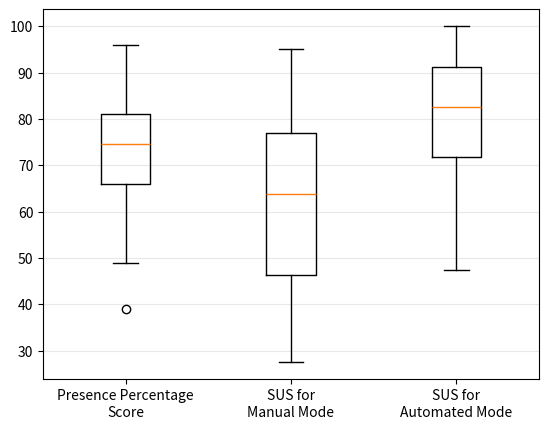
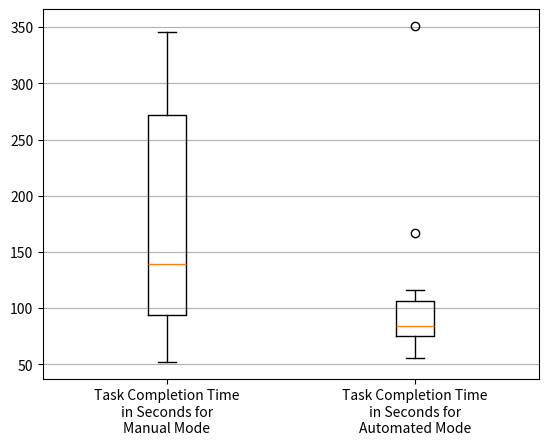

Here is the Python script that generated these plots, in order:
import numpy as np
import matplotlib.pyplot as plt

SUS_manual = [50, 67.5, 77.5, 35, 92.5, 60, 27.5, 72.5, 60, 40, 45, 75, 95, 95]
SUS_auto = [77.5, 82.5, 80, 97.5, 92.5, 82.5, 87.5, 85, 70, 47.5, 60, 70, 95, 100]
presence = [78, 82, 71, 86, 78, 76, 63, 73, 65, 39, 69, 49, 96, 92]
effectiveness_vr_manual = [100, 100, 100, 100, 100, 100, 100, 100, 100, 0, 100, 100, 100, 100]
effectiveness_vr_auto = [100, 100, 100, 100, 100, 100, 100, 100, 100, 0, 100, 100, 100, 100]
efficiency_manual = [346, 301, 114, 52, 131, 87, 146, 94, 272, 139, 70, 187, 298]
efficiency_auto = [106, 101, 59, 84, 79, 56, 75, 69, 351, 82, 167, 103, 116]
ages = [24, 31, 24, 26, 29, 26, 32, 27, 63, 64, 27, 47, 27, 23]
programming_exp = [5, 4, 5, 5, 4, 3, 4, 3, 3, 3, 1, 1, 2, 1]
vr_exp = [1, 3, 2, 1, 1, 3, 2, 3, 2, 1, 1, 1, 1, 2]
index = [1, 2, 3, 4, 5, 6, 7, 8, 9, 10, 11, 12, 13, 14]

def plot_satisfaction():
    data = [presence, SUS_manual, SUS_auto]

    fig1, ax1 = plt.subplots()
    #ax1.set_title('Basic Plot')
    ax1.boxplot(data)
    ax1.yaxis.grid(True, linestyle='-', which='major', color='lightgrey',
                   alpha=0.5)
    plt.xticks([1, 2, 3], ['Presence Percentage\nScore', 'SUS for\nManual Mode', 'SUS for\nAutomated Mode'])
    plt.savefig('box_plot_satisfaction.png')

def plot_efficiency():
    data = [efficiency_manual, efficiency_auto]
    fig1, ax1 = plt.subplots()
    ax1.boxplot(data)
    ax1.yaxis.grid(True)
    plt.xticks([1, 2], ['Task Completion Time\nin Seconds for\nManual Mode', 'Task Completion Time\nin Seconds for\nAutomated Mode'])
    plt.savefig('box_plot_efficiency.png')

plot_satisfaction()
plot_efficiency()